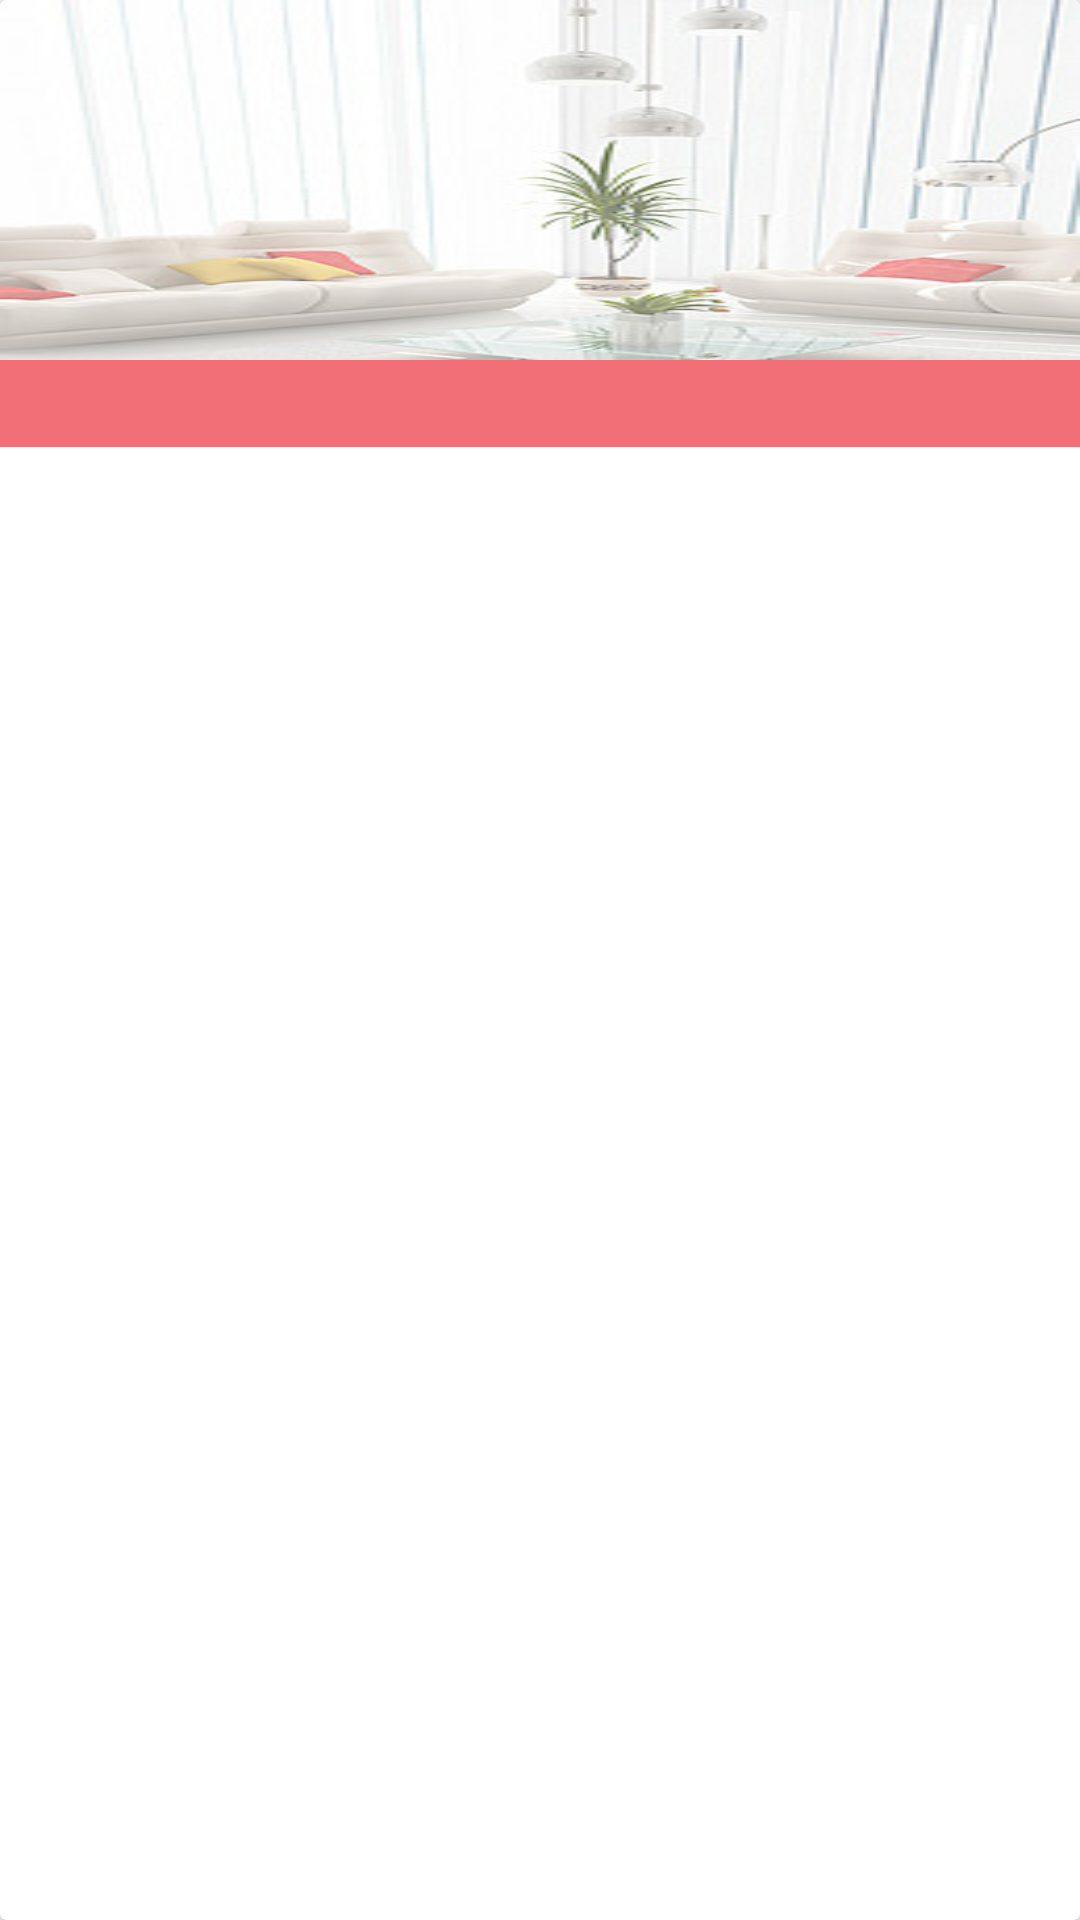

Write the Android layout XML for this screen, with the resource values it uses.
<!-- AndroidManifest.xml: application theme notitle -->
<!-- res/layout/activity_service_list.xml -->
<?xml version="1.0" encoding="utf-8"?>
<android.support.v7.widget.CardView xmlns:android="http://schemas.android.com/apk/res/android"
    android:orientation="vertical" android:layout_width="match_parent"
    android:layout_height="wrap_content"
    android:layout_margin="10dp"
    android:padding="6dp">
    <LinearLayout
        android:layout_height="wrap_content"
        android:layout_width="match_parent"
        android:orientation="vertical">
        <ImageView
            android:id="@+id/servicesImage"
            android:scaleType="fitXY"
            android:adjustViewBounds="true"
            android:src="@drawable/three"
            android:layout_width="match_parent"
            android:layout_height="120dp"
            />
        <TextView
            android:id="@+id/servicesInfo"
            android:paddingTop="5dp"
            android:paddingBottom="5dp"
            android:background="@color/deepRed"
            android:textColor="@color/white"
            android:layout_height="wrap_content"
            android:layout_width="match_parent"/>
    </LinearLayout>
</android.support.v7.widget.CardView>
<!-- resources referenced by this layout -->
<resources>
  <color name="deepRed">#F26F77</color>
  <color name="white">#FFFFFF</color>
  <!-- drawable three: png bitmap (drawable, 78145 bytes) -->
  <style name="notitle" parent="Theme.AppCompat.Light.NoActionBar">
          
          <item name="colorPrimary">@color/deepRed</item>
          <item name="colorPrimaryDark">@color/deepRed</item>
          <item name="colorAccent">@color/deepRed</item>
      </style>
</resources>
